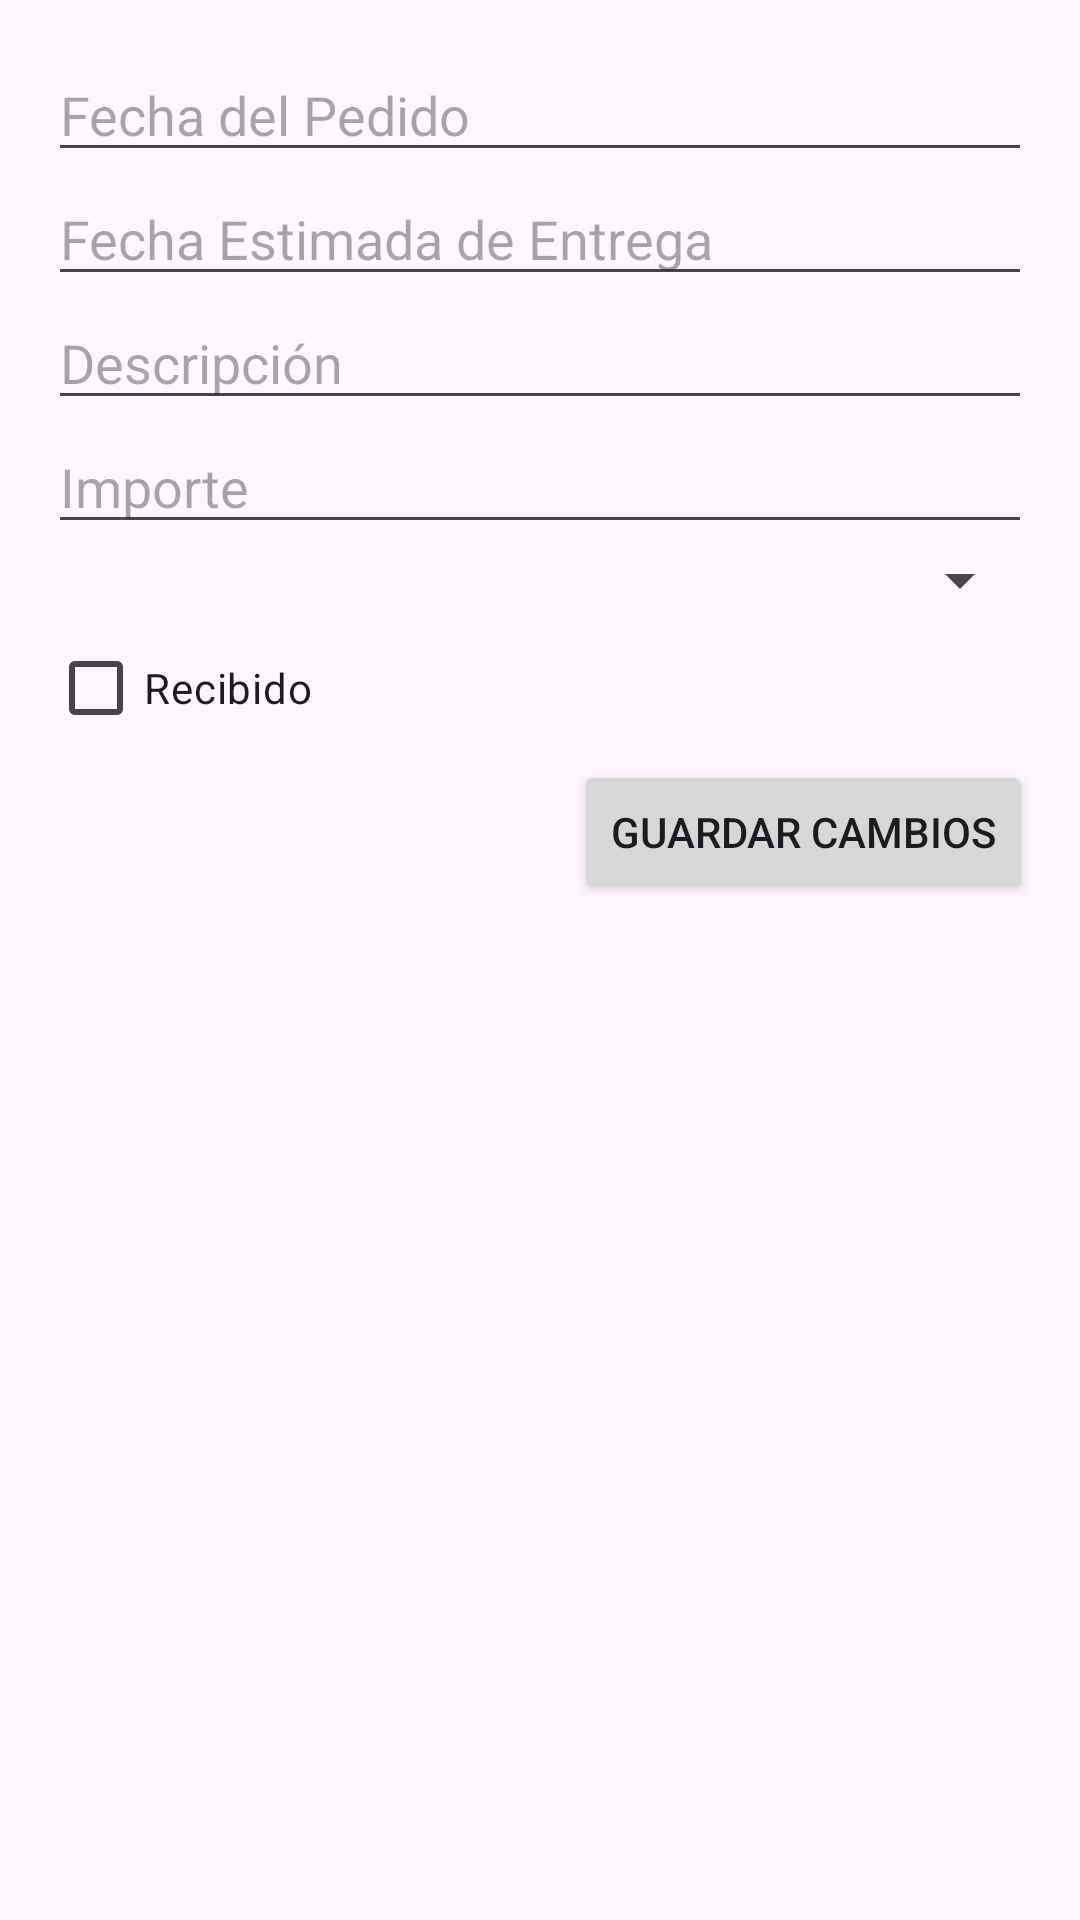

Android layout source for this screen:
<!-- AndroidManifest.xml: application theme Theme.PMDM9 -->
<!-- res/layout/activity_editar_pedido.xml -->
<?xml version="1.0" encoding="utf-8"?>
<LinearLayout xmlns:android="http://schemas.android.com/apk/res/android"
    android:layout_width="match_parent"
    android:layout_height="match_parent"
    android:orientation="vertical"
    android:padding="16dp">

    <EditText
        android:id="@+id/editTextFechaPedido"
        android:layout_width="match_parent"
        android:layout_height="wrap_content"
        android:hint="Fecha del Pedido" />

    <EditText
        android:id="@+id/editTextFechaEstimada"
        android:layout_width="match_parent"
        android:layout_height="wrap_content"
        android:hint="Fecha Estimada de Entrega" />

    <EditText
        android:id="@+id/editTextDescripcion"
        android:layout_width="match_parent"
        android:layout_height="wrap_content"
        android:hint="Descripción" />

    <EditText
        android:id="@+id/editTextImporte"
        android:layout_width="match_parent"
        android:layout_height="wrap_content"
        android:hint="Importe"
        android:inputType="numberDecimal" />

    <Spinner
        android:id="@+id/spinnerTiendas"
        android:layout_width="match_parent"
        android:layout_height="wrap_content" />

    <CheckBox
        android:id="@+id/checkBoxEstado"
        android:layout_width="wrap_content"
        android:layout_height="wrap_content"
        android:text="Recibido" />

    <Button
        android:id="@+id/btnGuardarCambios"
        android:layout_width="wrap_content"
        android:layout_height="wrap_content"
        android:layout_gravity="end"
        android:text="Guardar Cambios" />
</LinearLayout>
<!-- resources referenced by this layout -->
<resources>
  <style name="Theme.PMDM9" parent="Base.Theme.PMDM9" />
  <style name="Base.Theme.PMDM9" parent="Theme.Material3.DayNight.NoActionBar">
          
          
      </style>
</resources>
